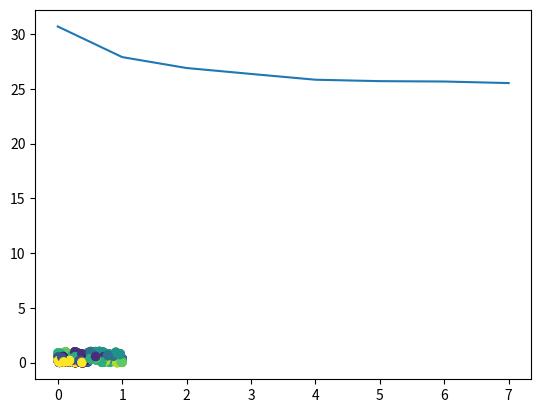

The script that saved this image:
import numpy as np
import matplotlib.pyplot as plt
% matplotlib inline
from copy import deepcopy
points = np.random.rand(100,2)

def distance(A, B):
    squares = [(a - b) ** 2 for a, b in zip(A, B)]
    return sum(squares) ** 0.5

# def updateCentroids(points,centroids,clusters):
#     counts = np.zeros(len(centroids))
#     for i,c in enumerate(clusters):
#         c = int(c)
#         if counts[c]==0:
#             centroids[c]=points[i]
#         else:
#             centroids[c]+=points[i]
#         counts[c]+=1
#     for i in range(len(centroids)):
#         if counts[i]:
#             centroids[i]/=counts[i]

def updateCentroids(points,centroids,clusters):
    for i in range(len(centroids)):
        centroids[i] = np.mean(points[i == clusters])

def assignPoints(points,centroids,clusters):
    change = False
    for i,p in enumerate(points):
        d,j = min([(distance(c,p),loc) for loc,c in enumerate(centroids)])
        if j!=clusters[i]:
            clusters[i]=j
            change = True
    return change

def inertia(points,centroids,clusters):
    value = 0
    for i,p in enumerate(points):
        value+=distance(centroids[int(clusters[i])],p)
    return value

def KMeans(points,k=3):
    clusters = np.zeros(len(points))
    centroids = deepcopy(points[:k])
    while assignPoints(points,centroids,clusters):
        updateCentroids(points,centroids,clusters)
    plt.scatter([p[0] for p in points],[p[1] for p in points],c=clusters)
    plt.show()
    return inertia(points,centroids,clusters)

i = [KMeans(points,k) for k in range(2,10)]

i

plt.plot(range(8),i)
plt.show()